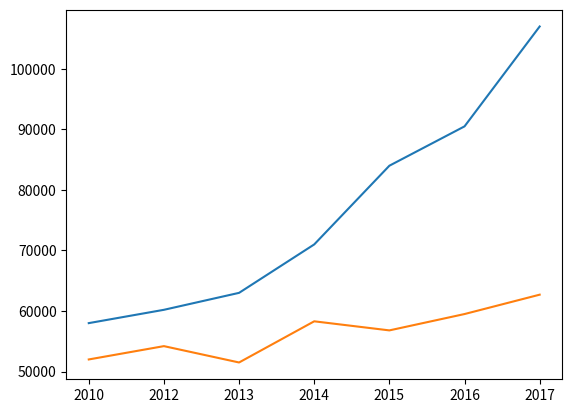

Python code for this plot:
# --coding:utf-8--
# File: matplotlib.py
# [redacted]
# Time: 2020年10月14日22时
# 说明：2D数据绘图库包学习


import matplotlib.pyplot as plt
## ------简单折线图-----
# x_list = ['2010', '2012', '2013', '2014', '2015', '2016', '2017']
# y_list = [58000, 60200, 63000, 71000, 84000, 90500, 107000]
# plt.plot(x_list, y_list)
# plt.show()

## ------复式折线图------
x_list = ['2010', '2012', '2013', '2014', '2015', '2016', '2017']
y_list = [58000, 60200, 63000, 71000, 84000, 90500, 107000]
y2_list = [52000, 54200, 51500, 58300, 56800, 59500, 62700]
plt.plot(x_list, y_list, x_list, y2_list)       # or plt.plot(x_list, y2_list)
plt.show()

